4-way image classification set "images" from GitHub (dhruvp/wbc-classification); label vocabulary: eosinophil, lymphocyte, monocyte, neutrophil.

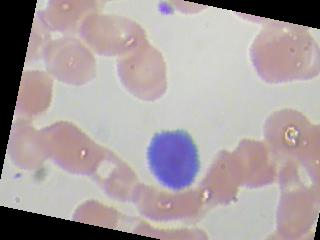
Label: lymphocyte

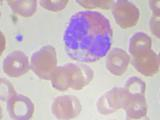
Label: eosinophil

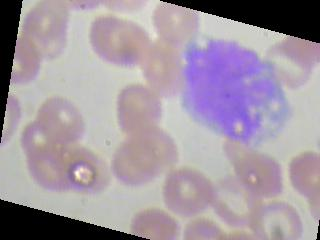
Label: monocyte

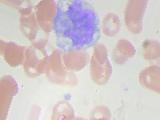
Label: monocyte

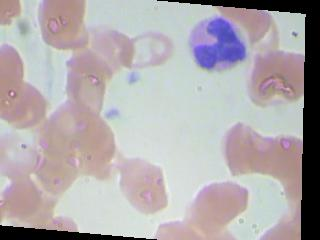
Label: neutrophil

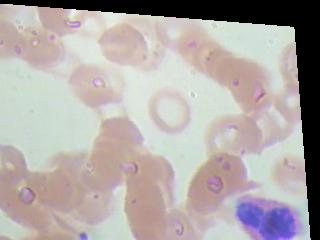
Label: eosinophil
